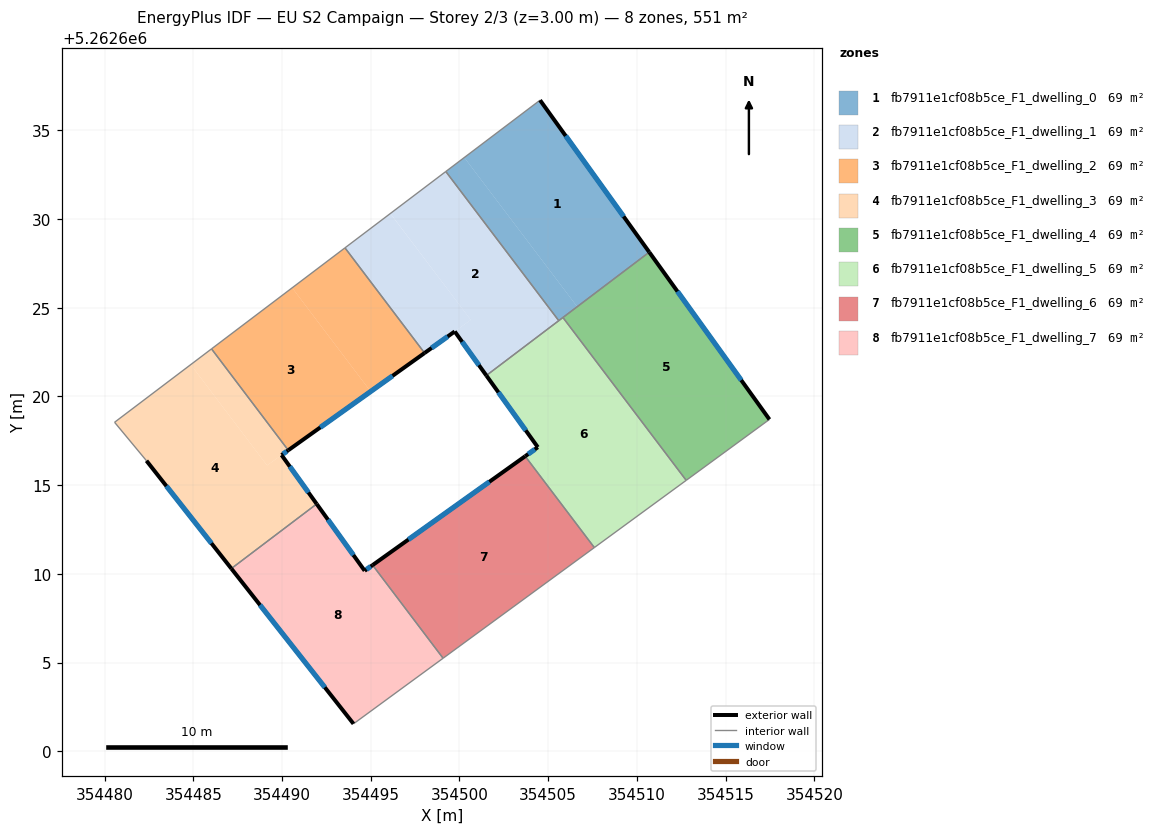
=== STOREY PLAN SPEC (per zone: floor XY polygon, exterior-wall plan segments, windows/doors) ===
zone 1: fb7911e1cf08b5ce_F1_dwelling_0  (68.8 m²)
  floor: (354504.54, 5262636.69) (354510.70, 5262628.12) (354506.64, 5262625.05) (354500.27, 5262633.46)
  floor: (354500.27, 5262633.46) (354506.64, 5262625.05) (354505.60, 5262624.26) (354499.23, 5262632.67)
  exterior wall: (354510.70, 5262628.12) – (354504.54, 5262636.69)  [10.5 m]
    window: (354509.25, 5262630.14) – (354505.99, 5262634.68)  [8.9 m²]
  interior walls: 4
zone 2: fb7911e1cf08b5ce_F1_dwelling_1  (68.8 m²)
  floor: (354499.23, 5262632.67) (354505.60, 5262624.26) (354501.52, 5262621.17) (354499.73, 5262623.66) (354500.64, 5262624.31) (354496.11, 5262630.30)
  floor: (354496.10, 5262630.30) (354500.64, 5262624.31) (354499.73, 5262623.66) (354498.03, 5262622.44) (354493.55, 5262628.37)
  exterior wall: (354499.73, 5262623.66) – (354501.52, 5262621.17)  [3.1 m]
    window: (354500.15, 5262623.07) – (354501.10, 5262621.76)  [2.6 m²]
  exterior wall: (354498.03, 5262622.44) – (354499.73, 5262623.66)  [2.1 m]
    window: (354498.43, 5262622.73) – (354499.34, 5262623.37)  [1.8 m²]
  interior walls: 4
zone 3: fb7911e1cf08b5ce_F1_dwelling_2  (68.8 m²)
  floor: (354490.57, 5262626.12) (354495.00, 5262620.27) (354490.35, 5262616.96) (354486.03, 5262622.67)
  floor: (354493.55, 5262628.37) (354498.03, 5262622.44) (354495.00, 5262620.27) (354490.57, 5262626.12)
  exterior wall: (354490.35, 5262616.96) – (354498.03, 5262622.44)  [9.4 m]
    window: (354492.16, 5262618.25) – (354496.23, 5262621.16)  [8.0 m²]
  interior walls: 3
zone 4: fb7911e1cf08b5ce_F1_dwelling_3  (68.8 m²)
  floor: (354486.03, 5262622.67) (354490.35, 5262616.96) (354489.98, 5262616.69) (354489.16, 5262616.11) (354484.86, 5262621.79)
  floor: (354489.98, 5262616.69) (354491.96, 5262613.94) (354487.15, 5262610.29) (354482.36, 5262616.37) (354480.57, 5262618.54) (354484.86, 5262621.79) (354489.16, 5262616.11)
  exterior wall: (354489.98, 5262616.69) – (354490.35, 5262616.96)  [0.5 m]
    window: (354490.06, 5262616.76) – (354490.27, 5262616.90)  [0.4 m²]
  exterior wall: (354491.96, 5262613.94) – (354489.98, 5262616.69)  [3.4 m]
    window: (354491.49, 5262614.58) – (354490.44, 5262616.04)  [2.9 m²]
  exterior wall: (354482.36, 5262616.37) – (354487.15, 5262610.29)  [7.7 m]
    window: (354483.49, 5262614.94) – (354486.02, 5262611.72)  [6.5 m²]
  interior walls: 4
zone 5: fb7911e1cf08b5ce_F1_dwelling_4  (68.8 m²)
  floor: (354510.70, 5262628.12) (354517.47, 5262618.70) (354512.78, 5262615.27) (354505.83, 5262624.44)
  exterior wall: (354517.47, 5262618.70) – (354510.70, 5262628.12)  [11.6 m]
    window: (354515.88, 5262620.91) – (354512.29, 5262625.91)  [9.8 m²]
  interior walls: 3
zone 6: fb7911e1cf08b5ce_F1_dwelling_5  (68.8 m²)
  floor: (354505.83, 5262624.44) (354512.78, 5262615.27) (354507.60, 5262611.48) (354503.71, 5262616.62) (354504.42, 5262617.13) (354501.52, 5262621.17)
  exterior wall: (354504.42, 5262617.13) – (354503.71, 5262616.62)  [0.9 m]
    window: (354504.25, 5262617.01) – (354503.87, 5262616.74)  [0.7 m²]
  exterior wall: (354501.52, 5262621.17) – (354504.42, 5262617.13)  [5.0 m]
    window: (354502.20, 5262620.23) – (354503.74, 5262618.08)  [4.2 m²]
  interior walls: 5
zone 7: fb7911e1cf08b5ce_F1_dwelling_6  (68.8 m²)
  floor: (354503.71, 5262616.62) (354507.60, 5262611.48) (354499.08, 5262605.24) (354495.11, 5262610.49)
  exterior wall: (354503.71, 5262616.62) – (354495.11, 5262610.49)  [10.6 m]
    window: (354501.69, 5262615.18) – (354497.13, 5262611.93)  [8.9 m²]
  interior walls: 3
zone 8: fb7911e1cf08b5ce_F1_dwelling_7  (68.8 m²)
  floor: (354495.11, 5262610.49) (354499.08, 5262605.24) (354494.03, 5262601.55) (354487.15, 5262610.29) (354491.96, 5262613.94) (354494.66, 5262610.17)
  exterior wall: (354487.15, 5262610.29) – (354494.03, 5262601.55)  [11.1 m]
    window: (354488.76, 5262608.24) – (354492.41, 5262603.60)  [9.4 m²]
  exterior wall: (354494.66, 5262610.17) – (354491.96, 5262613.94)  [4.6 m]
    window: (354494.02, 5262611.05) – (354492.59, 5262613.05)  [3.9 m²]
  exterior wall: (354495.11, 5262610.49) – (354494.66, 5262610.17)  [0.5 m]
    window: (354495.00, 5262610.41) – (354494.76, 5262610.24)  [0.5 m²]
  interior walls: 3

=== DERIVED (storey summary) ===
Building: EU S2 Campaign
Storey: 2 of 3  (floor level z = 3.00 m)
Storey gross floor area: 550.7 m²
Zones on this storey: 8
  - fb7911e1cf08b5ce_F1_dwelling_0: floor 68.8 m²; exterior wall 10.5 m (31.6 m²); 1 window(s) 8.9 m²; WWR 28.1%
  - fb7911e1cf08b5ce_F1_dwelling_1: floor 68.8 m²; exterior wall 5.1 m (15.4 m²); 2 window(s) 4.3 m²; WWR 28.1%
  - fb7911e1cf08b5ce_F1_dwelling_2: floor 68.8 m²; exterior wall 9.4 m (28.3 m²); 1 window(s) 8.0 m²; WWR 28.1%
  - fb7911e1cf08b5ce_F1_dwelling_3: floor 68.8 m²; exterior wall 11.6 m (34.8 m²); 3 window(s) 9.8 m²; WWR 28.1%
  - fb7911e1cf08b5ce_F1_dwelling_4: floor 68.8 m²; exterior wall 11.6 m (34.8 m²); 1 window(s) 9.8 m²; WWR 28.1%
  - fb7911e1cf08b5ce_F1_dwelling_5: floor 68.8 m²; exterior wall 5.8 m (17.5 m²); 2 window(s) 4.9 m²; WWR 28.1%
  - fb7911e1cf08b5ce_F1_dwelling_6: floor 68.8 m²; exterior wall 10.6 m (31.7 m²); 1 window(s) 8.9 m²; WWR 28.1%
  - fb7911e1cf08b5ce_F1_dwelling_7: floor 68.8 m²; exterior wall 16.3 m (49.0 m²); 3 window(s) 13.8 m²; WWR 28.1%
Zone adjacency (shared interzone walls):
  - fb7911e1cf08b5ce_F1_dwelling_0 ↔ fb7911e1cf08b5ce_F1_dwelling_1
  - fb7911e1cf08b5ce_F1_dwelling_0 ↔ fb7911e1cf08b5ce_F1_dwelling_4
  - fb7911e1cf08b5ce_F1_dwelling_0 ↔ fb7911e1cf08b5ce_F1_dwelling_5
  - fb7911e1cf08b5ce_F1_dwelling_1 ↔ fb7911e1cf08b5ce_F1_dwelling_2
  - fb7911e1cf08b5ce_F1_dwelling_1 ↔ fb7911e1cf08b5ce_F1_dwelling_5
  - fb7911e1cf08b5ce_F1_dwelling_2 ↔ fb7911e1cf08b5ce_F1_dwelling_3
  - fb7911e1cf08b5ce_F1_dwelling_3 ↔ fb7911e1cf08b5ce_F1_dwelling_7
  - fb7911e1cf08b5ce_F1_dwelling_4 ↔ fb7911e1cf08b5ce_F1_dwelling_5
  - fb7911e1cf08b5ce_F1_dwelling_5 ↔ fb7911e1cf08b5ce_F1_dwelling_6
  - fb7911e1cf08b5ce_F1_dwelling_6 ↔ fb7911e1cf08b5ce_F1_dwelling_7